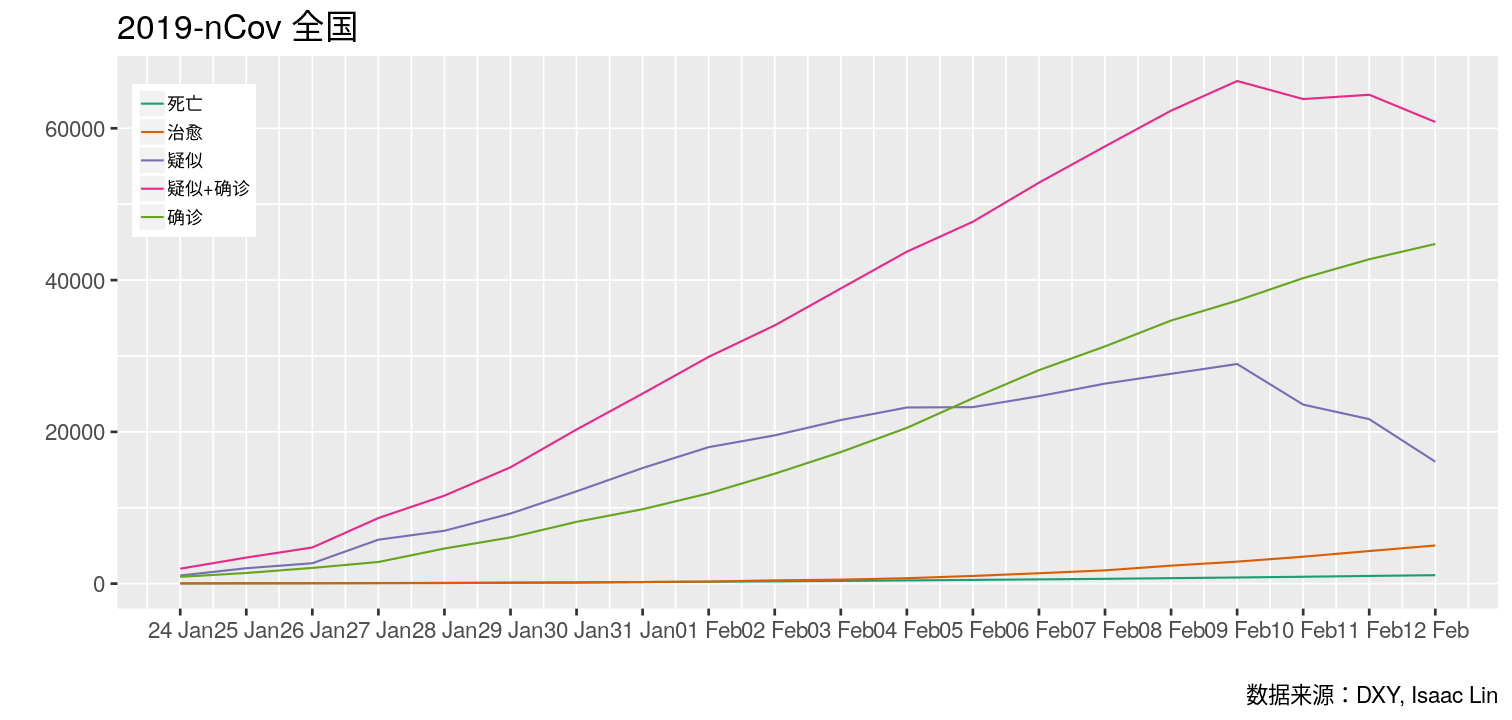

Values plotted in this chart, from the file beside it:
# 2019-nCov 全国
time, name, value
1581514108, 疑似, 16067 #2020-02-12 21:28:28
1581514108, 确诊, 44763 #2020-02-12 21:28:28
1581514108, 治愈, 5034 #2020-02-12 21:28:28
1581514108, 死亡, 1116 #2020-02-12 21:28:28
1581514108, 疑似+确诊, 60830 #2020-02-12 21:28:28
1581434903, 疑似, 21675 #2020-02-11 23:28:23
1581434903, 确诊, 42747 #2020-02-11 23:28:23
1581434903, 治愈, 4301 #2020-02-11 23:28:23
1581434903, 死亡, 1017 #2020-02-11 23:28:23
1581434903, 疑似+确诊, 64422 #2020-02-11 23:28:23
1581344203, 疑似, 23589 #2020-02-10 22:16:43
1581344203, 确诊, 40262 #2020-02-10 22:16:43
1581344203, 治愈, 3551 #2020-02-10 22:16:43
1581344203, 死亡, 909 #2020-02-10 22:16:43
1581344203, 疑似+确诊, 63851 #2020-02-10 22:16:43
1581260453, 疑似, 28942 #2020-02-09 23:00:53
1581260453, 确诊, 37289 #2020-02-09 23:00:53
1581260453, 治愈, 2900 #2020-02-09 23:00:53
1581260453, 死亡, 813 #2020-02-09 23:00:53
1581260453, 疑似+确诊, 66231 #2020-02-09 23:00:53
1581175014, 疑似, 27657 #2020-02-08 23:16:54
1581175014, 确诊, 34673 #2020-02-08 23:16:54
1581175014, 治愈, 2375 #2020-02-08 23:16:54
1581175014, 死亡, 724 #2020-02-08 23:16:54
1581175014, 疑似+确诊, 62330 #2020-02-08 23:16:54
1581089035, 疑似, 26359 #2020-02-07 23:23:55
1581089035, 确诊, 31264 #2020-02-07 23:23:55
1581089035, 治愈, 1753 #2020-02-07 23:23:55
1581089035, 死亡, 637 #2020-02-07 23:23:55
1581089035, 疑似+确诊, 57623 #2020-02-07 23:23:55
1581001350, 疑似, 24702 #2020-02-06 23:02:30
1581001350, 确诊, 28138 #2020-02-06 23:02:30
1581001350, 治愈, 1373 #2020-02-06 23:02:30
1581001350, 死亡, 564 #2020-02-06 23:02:30
1581001350, 疑似+确诊, 52840 #2020-02-06 23:02:30
1580917949, 疑似, 23260 #2020-02-05 23:52:29
1580917949, 确诊, 24434 #2020-02-05 23:52:29
1580917949, 治愈, 1018 #2020-02-05 23:52:29
1580917949, 死亡, 493 #2020-02-05 23:52:29
1580917949, 疑似+确诊, 47694 #2020-02-05 23:52:29
1580830706, 疑似, 23214 #2020-02-04 23:38:26
1580830706, 确诊, 20530 #2020-02-04 23:38:26
1580830706, 治愈, 718 #2020-02-04 23:38:26
1580830706, 死亡, 426 #2020-02-04 23:38:26
1580830706, 疑似+确诊, 43744 #2020-02-04 23:38:26
1580741818, 疑似, 21558 #2020-02-03 22:56:58
1580741818, 确诊, 17341 #2020-02-03 22:56:58
1580741818, 治愈, 527 #2020-02-03 22:56:58
1580741818, 死亡, 361 #2020-02-03 22:56:58
1580741818, 疑似+确诊, 38899 #2020-02-03 22:56:58
1580658452, 疑似, 19544 #2020-02-02 23:47:32
1580658452, 确诊, 14490 #2020-02-02 23:47:32
1580658452, 治愈, 434 #2020-02-02 23:47:32
1580658452, 死亡, 304 #2020-02-02 23:47:32
1580658452, 疑似+确诊, 34034 #2020-02-02 23:47:32
1580572013, 疑似, 17988 #2020-02-01 23:46:53
1580572013, 确诊, 11901 #2020-02-01 23:46:53
1580572013, 治愈, 275 #2020-02-01 23:46:53
1580572013, 死亡, 259 #2020-02-01 23:46:53
... 41 more rows
